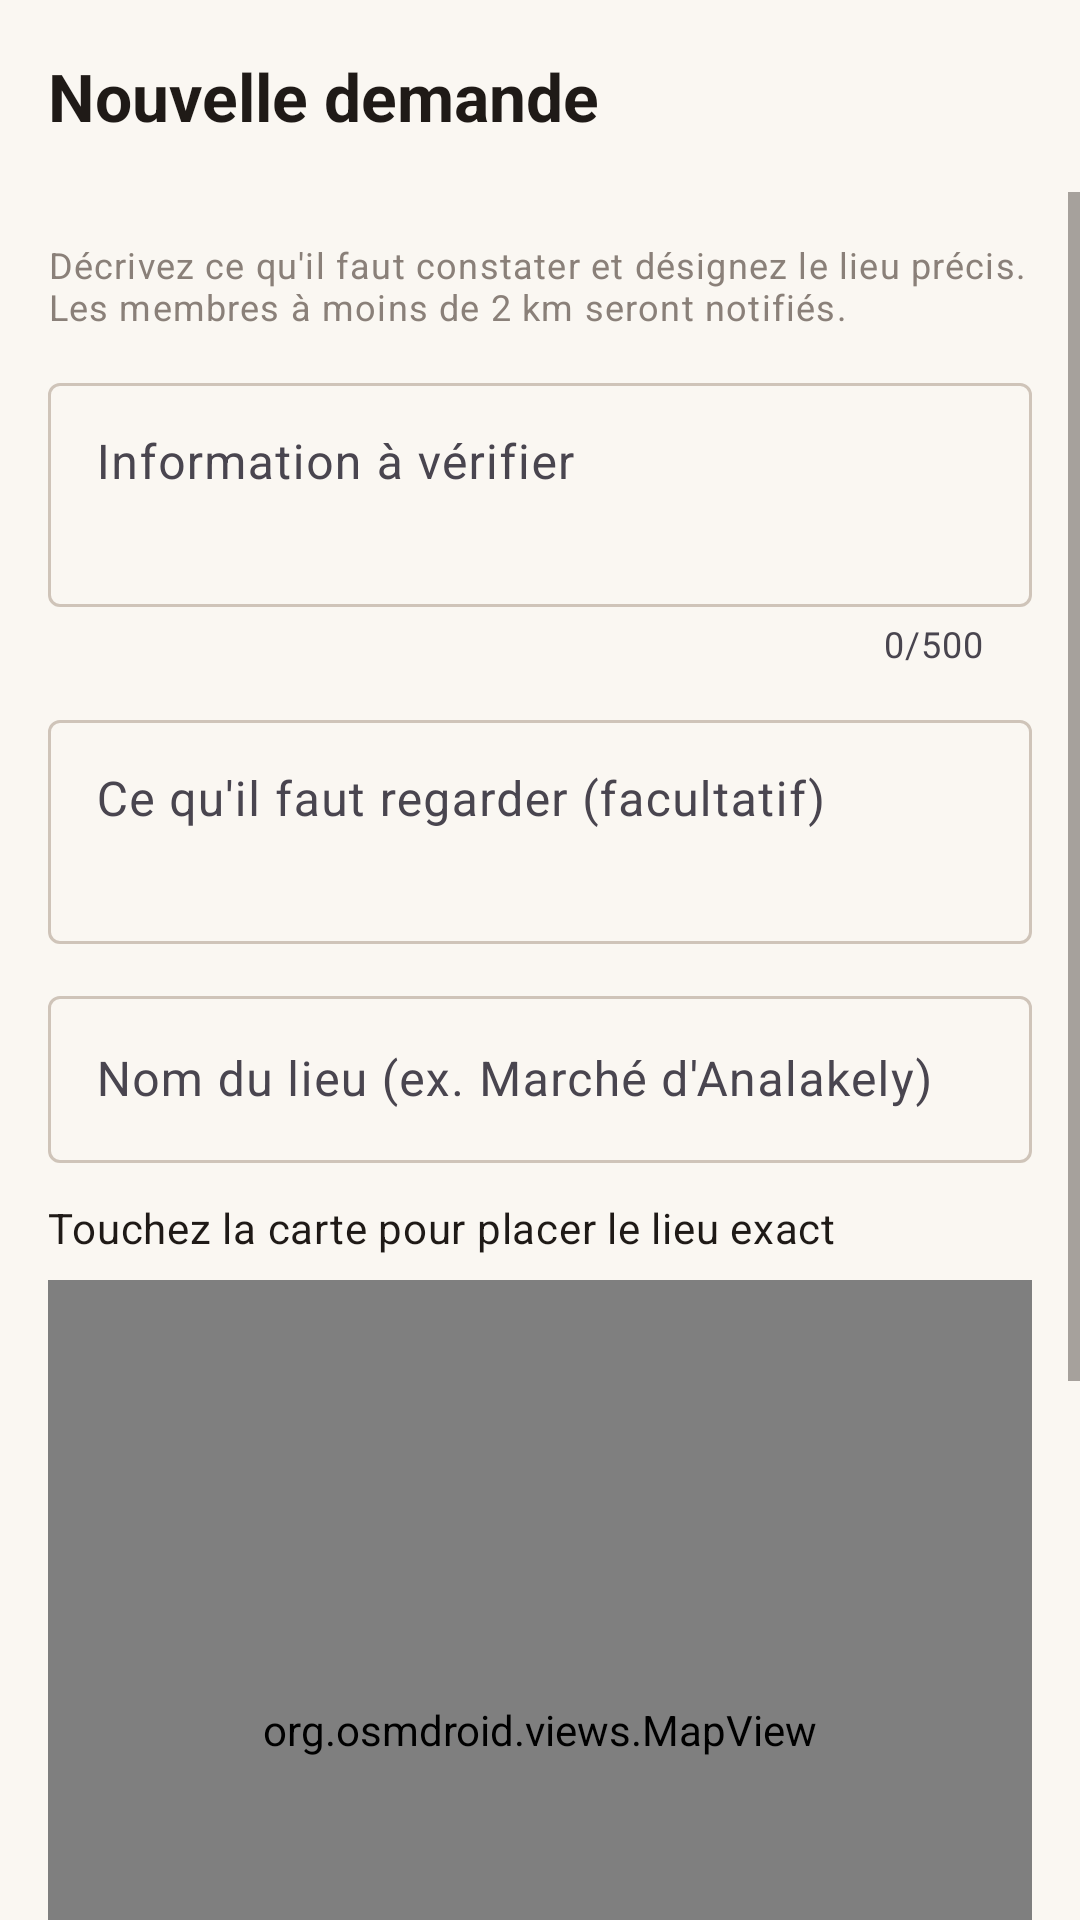

Layout XML and referenced resources for this Android screen:
<!-- AndroidManifest.xml: application theme Theme.HoeAona -->
<!-- res/layout/activity_create_verification.xml -->
<?xml version="1.0" encoding="utf-8"?>
<LinearLayout xmlns:android="http://schemas.android.com/apk/res/android"
    xmlns:app="http://schemas.android.com/apk/res-auto"
    android:layout_width="match_parent"
    android:layout_height="match_parent"
    android:orientation="vertical"
    android:background="@color/gray_bg">

    <com.google.android.material.appbar.MaterialToolbar
        android:id="@+id/toolbar"
        style="@style/Hoe.Toolbar"
        android:layout_width="match_parent"
        android:layout_height="?attr/actionBarSize"
        app:title="@string/verif_new"/>

    <ScrollView
        android:layout_width="match_parent"
        android:layout_height="match_parent">
        <LinearLayout
            android:layout_width="match_parent"
            android:layout_height="wrap_content"
            android:orientation="vertical"
            android:padding="16dp">

            <TextView
                android:layout_width="match_parent"
                android:layout_height="wrap_content"
                android:layout_marginBottom="12dp"
                android:text="@string/verif_new_intro"
                android:textAppearance="@style/TextAppearance.Hoe.Meta"/>

            <TextView
                android:id="@+id/tvLinkedAnalysis"
                android:layout_width="match_parent"
                android:layout_height="wrap_content"
                android:layout_marginBottom="12dp"
                android:background="@color/primary_container"
                android:padding="10dp"
                android:text="@string/verif_linked_analysis"
                android:textAppearance="@style/TextAppearance.Hoe.Body"
                android:visibility="gone"/>

            <com.google.android.material.textfield.TextInputLayout
                style="@style/Hoe.Field"
                android:layout_width="match_parent"
                android:layout_height="wrap_content"
                android:hint="@string/verif_claim_hint"
                app:counterEnabled="true"
                app:counterMaxLength="500">
                <com.google.android.material.textfield.TextInputEditText
                    android:id="@+id/etClaim"
                    android:layout_width="match_parent"
                    android:layout_height="wrap_content"
                    android:gravity="top|start"
                    android:inputType="textMultiLine|textCapSentences"
                    android:maxLength="500"
                    android:minLines="2"/>
            </com.google.android.material.textfield.TextInputLayout>

            <com.google.android.material.textfield.TextInputLayout
                style="@style/Hoe.Field"
                android:layout_width="match_parent"
                android:layout_height="wrap_content"
                android:hint="@string/verif_details_hint">
                <com.google.android.material.textfield.TextInputEditText
                    android:id="@+id/etDetails"
                    android:layout_width="match_parent"
                    android:layout_height="wrap_content"
                    android:gravity="top|start"
                    android:inputType="textMultiLine|textCapSentences"
                    android:maxLength="2000"
                    android:minLines="2"/>
            </com.google.android.material.textfield.TextInputLayout>

            <com.google.android.material.textfield.TextInputLayout
                style="@style/Hoe.Field"
                android:layout_width="match_parent"
                android:layout_height="wrap_content"
                android:hint="@string/verif_place_hint">
                <com.google.android.material.textfield.TextInputEditText
                    android:id="@+id/etPlace"
                    android:layout_width="match_parent"
                    android:layout_height="wrap_content"
                    android:inputType="textCapSentences"
                    android:maxLength="160"/>
            </com.google.android.material.textfield.TextInputLayout>

            <TextView
                android:layout_width="match_parent"
                android:layout_height="wrap_content"
                android:text="@string/verif_map_hint"
                android:textAppearance="@style/TextAppearance.Hoe.Body"/>

            <org.osmdroid.views.MapView
                android:id="@+id/map"
                android:layout_width="match_parent"
                android:layout_height="300dp"
                android:layout_marginTop="8dp"/>

            <LinearLayout
                android:layout_width="match_parent"
                android:layout_height="wrap_content"
                android:gravity="center_vertical"
                android:orientation="horizontal">
                <TextView
                    android:id="@+id/tvCoordinates"
                    android:layout_width="0dp"
                    android:layout_height="wrap_content"
                    android:layout_weight="1"
                    android:text="@string/verif_no_point"
                    android:textAppearance="@style/TextAppearance.Hoe.Meta"/>
                <com.google.android.material.button.MaterialButton
                    android:id="@+id/btnMyPosition"
                    style="@style/Hoe.TextButton"
                    android:layout_width="wrap_content"
                    android:layout_height="wrap_content"
                    android:text="@string/verif_my_position"
                    app:icon="@drawable/ic_my_location"
                    app:iconTint="@color/primary"/>
            </LinearLayout>

            <TextView
                android:layout_width="match_parent"
                android:layout_height="wrap_content"
                android:layout_marginTop="8dp"
                android:text="@string/verif_new_privacy"
                android:textAppearance="@style/TextAppearance.Hoe.Meta"
                android:textStyle="italic"/>

            <com.google.android.material.button.MaterialButton
                android:id="@+id/btnSubmit"
                android:layout_width="match_parent"
                android:layout_height="56dp"
                android:layout_marginTop="16dp"
                android:text="@string/verif_send"/>
        </LinearLayout>
    </ScrollView>
</LinearLayout>
<!-- resources referenced by this layout -->
<resources>
  <color name="gray_bg">@color/paper</color>
  <color name="primary">@color/brand</color>
  <color name="primary_container">@color/brand_soft</color>
  <string name="verif_claim_hint">Information à vérifier</string>
  <string name="verif_details_hint">Ce qu\'il faut regarder (facultatif)</string>
  <string name="verif_linked_analysis">Liée à l\'analyse en cours</string>
  <string name="verif_map_hint">Touchez la carte pour placer le lieu exact</string>
  <string name="verif_my_position">Ma position</string>
  <string name="verif_new">Nouvelle demande</string>
  <string name="verif_new_intro">Décrivez ce qu\'il faut constater et désignez le lieu précis. Les membres à moins de 2 km seront notifiés.</string>
  <string name="verif_new_privacy">Le lieu choisi sera visible par les membres notifiés. Votre propre position ne l\'est jamais.</string>
  <string name="verif_no_point">Aucun lieu choisi</string>
  <string name="verif_place_hint">Nom du lieu (ex. Marché d\'Analakely)</string>
  <string name="verif_send">Envoyer la demande</string>
  <style name="Hoe.Field" parent="Widget.Material3.TextInputLayout.OutlinedBox">
          <item name="android:layout_marginBottom">12dp</item>
      </style>
  <style name="Hoe.TextButton" parent="Widget.Material3.Button.TextButton">
          <item name="android:textColor">@color/primary</item>
      </style>
  <style name="Hoe.Toolbar" parent="Widget.Material3.Toolbar.Surface">
          <item name="android:background">@color/paper</item>
          <item name="navigationIcon">@drawable/ic_back</item>
          <item name="titleTextColor">@color/text_primary</item>
          <item name="android:elevation">0dp</item>
          <item name="titleTextAppearance">@style/TextAppearance.Hoe.ToolbarTitle</item>
      </style>
  <style name="TextAppearance.Hoe.Body" parent="TextAppearance.Material3.BodyMedium">
          <item name="android:textColor">@color/text_primary</item>
      </style>
  <style name="TextAppearance.Hoe.Meta" parent="TextAppearance.Material3.BodySmall">
          <item name="android:textColor">@color/gray_text</item>
      </style>
  <color name="paper">#FAF7F2</color>
  <color name="brand">#B10D23</color>
  <color name="brand_soft">#F7E3E5</color>
  <color name="text_primary">#1F1A17</color>
  <style name="TextAppearance.Hoe.ToolbarTitle" parent="TextAppearance.Material3.TitleLarge">
          <item name="android:fontFamily">serif</item>
          <item name="android:textStyle">bold</item>
      </style>
  <color name="gray_text">#8A8079</color>
  <color name="white">#FFFFFF</color>
  <color name="primary_dark">@color/brand_deep</color>
  <color name="primary_light">#C7303F</color>
  <color name="line_strong">#CFC4B9</color>
  <color name="ink2">#5A524D</color>
  <style name="Hoe.Shape.Small" parent="">
          <item name="cornerFamily">rounded</item>
          <item name="cornerSize">6dp</item>
      </style>
  <color name="brand_deep">#86101F</color>
</resources>
